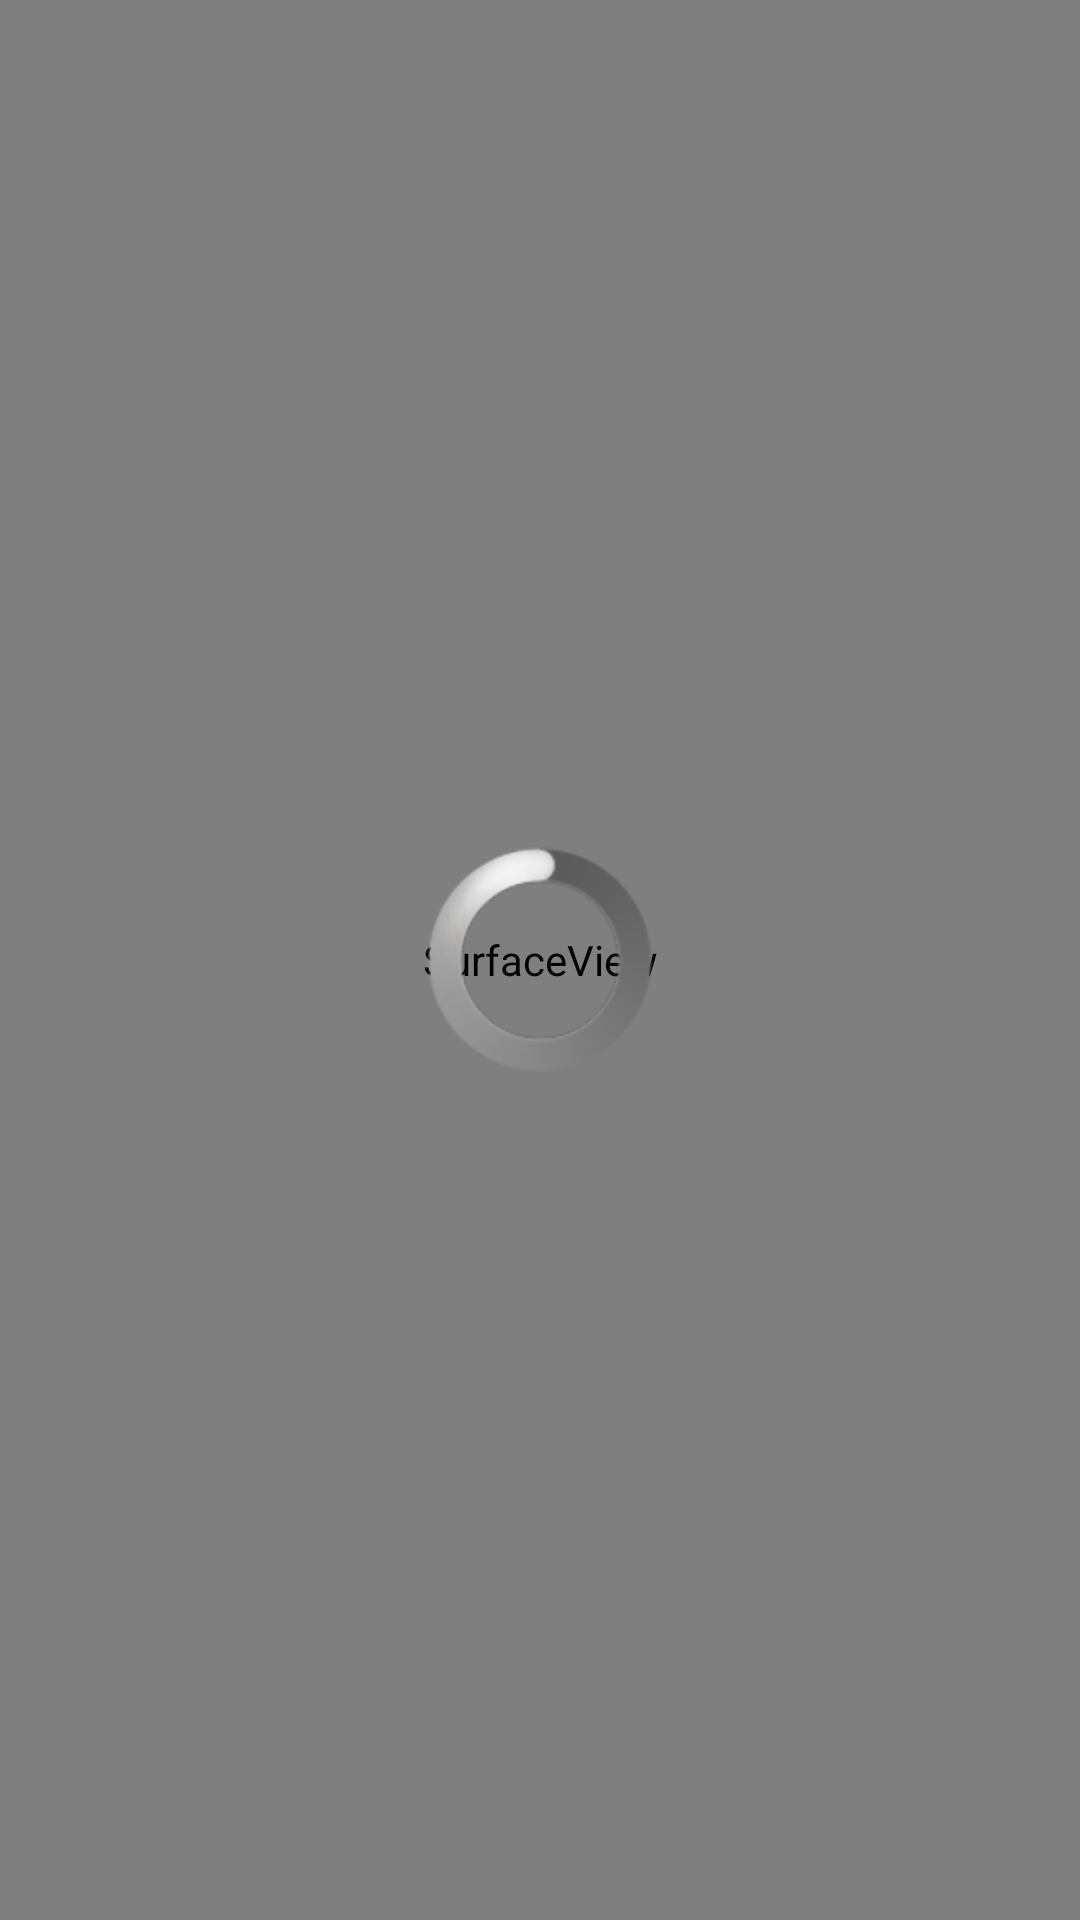

Reconstruct the res/layout file that produces this screen, plus the resources it refers to.
<!-- AndroidManifest.xml: application theme AppTheme -->
<!-- res/layout/fragment_camera.xml -->
<?xml version="1.0" encoding="utf-8"?>
<FrameLayout xmlns:android="http://schemas.android.com/apk/res/android"
    android:layout_width="match_parent"
    android:layout_height="match_parent" >

    <LinearLayout
        android:layout_width="match_parent"
        android:layout_height="match_parent"
        android:orientation="vertical" >

        <SurfaceView
            android:id="@+id/camera_surface_view"
            android:layout_width="match_parent"
            android:layout_height="0dp"
            android:layout_weight="1" />
    </LinearLayout>

    <FrameLayout
        android:id="@+id/progress_container"
        android:layout_width="match_parent"
        android:layout_height="match_parent"
        android:clickable="true" >

        <ProgressBar
            style="@android:style/Widget.ProgressBar.Large"
            android:layout_width="wrap_content"
            android:layout_height="wrap_content"
            android:layout_gravity="center" />
    </FrameLayout>

</FrameLayout>
<!-- resources referenced by this layout -->
<resources>
  <style name="AppTheme" parent="AppBaseTheme">
          
      </style>
  <style name="AppBaseTheme" parent="android:Theme.Light">
          
      </style>
</resources>
